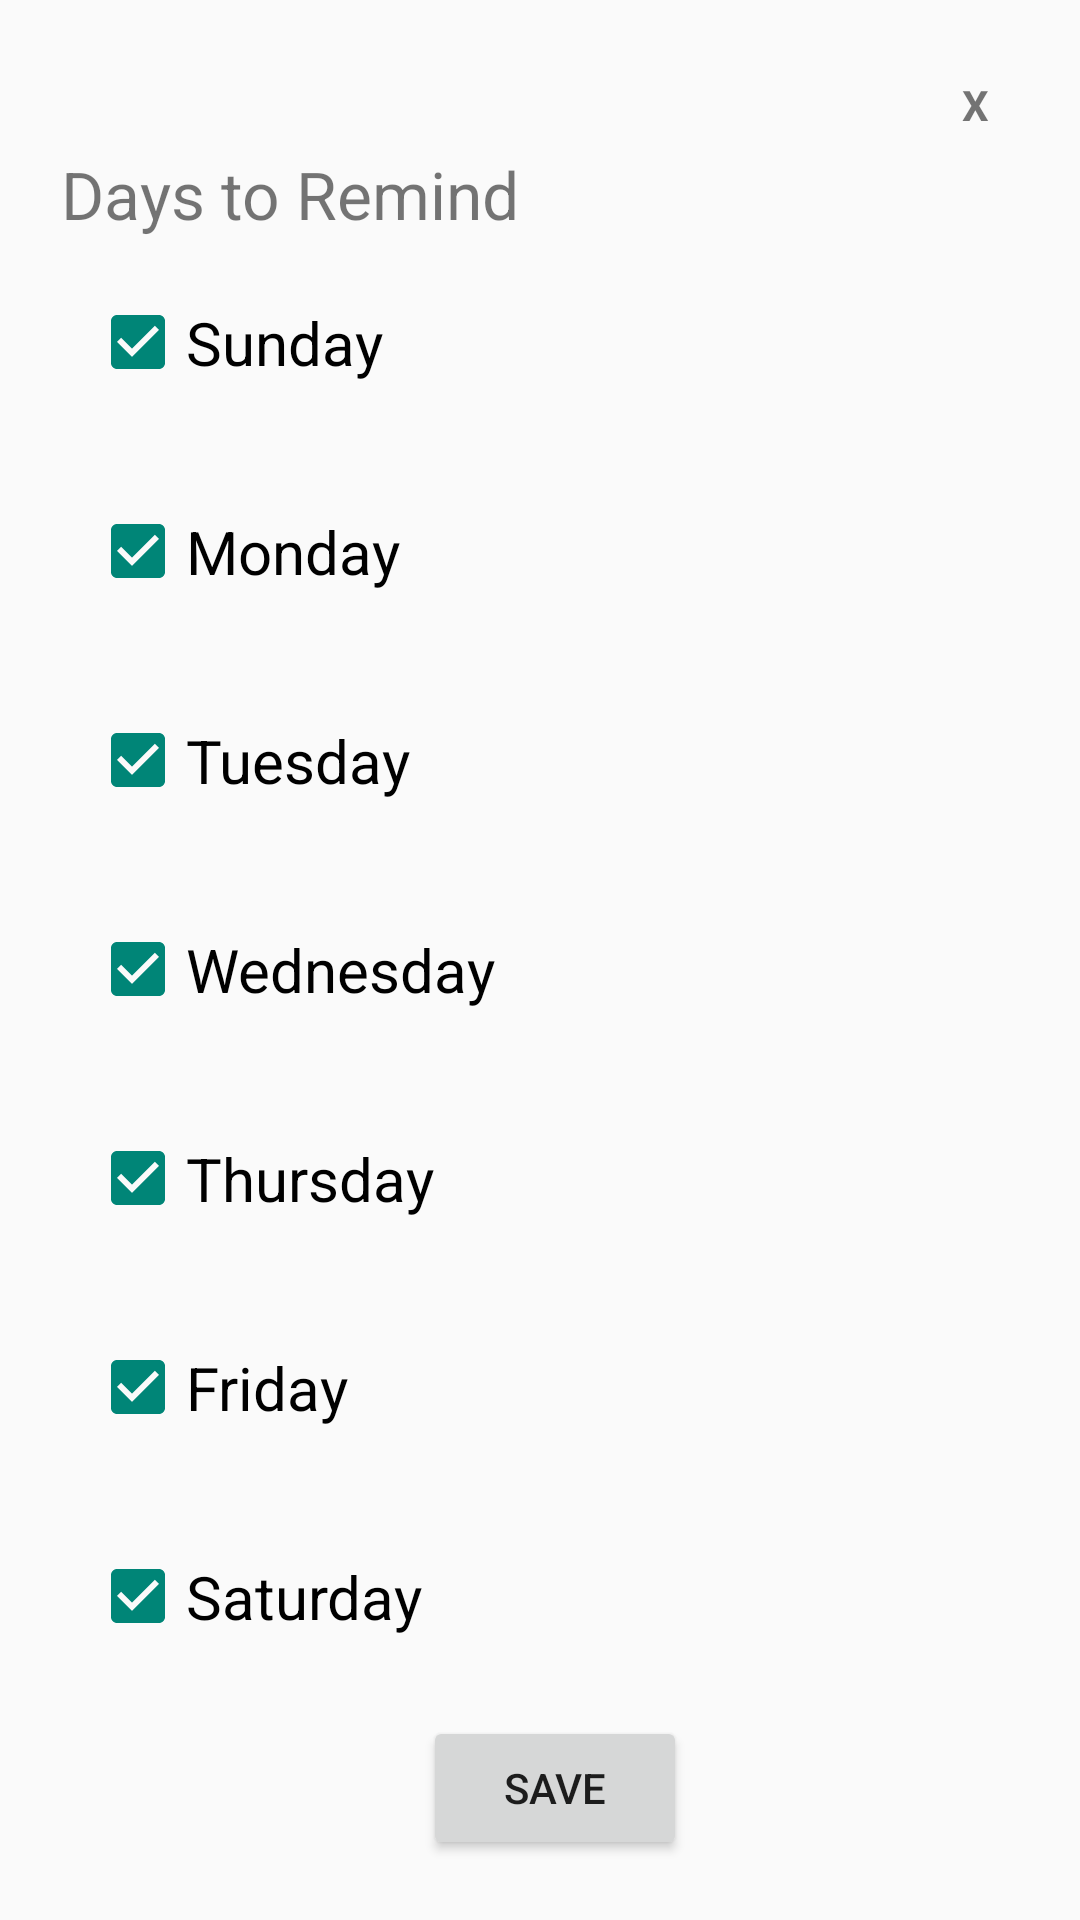

Android layout source for this screen:
<!-- AndroidManifest.xml: application theme Theme.AppCompat.Light.NoActionBar -->
<!-- res/layout/days_of_week_list.xml -->
<?xml version="1.0" encoding="utf-8"?>
<LinearLayout
    xmlns:android="http://schemas.android.com/apk/res/android"
    android:orientation="vertical"
    android:layout_width="350dp"
    android:layout_height="500dp"
    android:padding="20dp"
    android:layout_gravity="center">

    <TextView
        android:id="@+id/close_window"
        android:layout_width="30dp"
        android:layout_height="30dp"
        android:layout_gravity="end"
        android:gravity="center"
        android:text="X"
        android:textStyle="bold" />
    <TextView
        android:layout_width="wrap_content"
        android:layout_height="wrap_content"
        android:gravity="center"
        android:text="Days to Remind"
        android:textSize="22dp"/>

    <LinearLayout
        xmlns:android="http://schemas.android.com/apk/res/android" android:layout_width="match_parent"
        android:layout_height="match_parent"
        android:orientation="vertical"
        android:paddingStart="10dp">

        <CheckBox
            android:id="@+id/sunday"
            android:layout_width="wrap_content"
            android:layout_height="wrap_content"
            android:layout_weight="1"
            android:textSize="20dp"
            android:text="Sunday"
            android:onClick="onCheckboxClicked"
            android:checked="true"/>

        <CheckBox
            android:id="@+id/monday"
            android:layout_width="wrap_content"
            android:layout_height="wrap_content"
            android:layout_weight="1"
            android:textSize="20dp"
            android:text="Monday"
            android:onClick="onCheckboxClicked"
            android:checked="true"/>

        <CheckBox
            android:id="@+id/tuesday"
            android:layout_width="wrap_content"
            android:layout_height="wrap_content"
            android:layout_weight="1"
            android:textSize="20dp"
            android:text="Tuesday"
            android:onClick="onCheckboxClicked"
            android:checked="true"/>

        <CheckBox
            android:id="@+id/wednesday"
            android:layout_width="wrap_content"
            android:layout_height="wrap_content"
            android:layout_weight="1"
            android:textSize="20dp"
            android:text="Wednesday"
            android:onClick="onCheckboxClicked"
            android:checked="true"/>

        <CheckBox
            android:id="@+id/thursday"
            android:layout_width="wrap_content"
            android:layout_height="wrap_content"
            android:layout_weight="1"
            android:textSize="20dp"
            android:text="Thursday"
            android:onClick="onCheckboxClicked"
            android:checked="true"/>

        <CheckBox
            android:id="@+id/friday"
            android:layout_width="wrap_content"
            android:layout_height="wrap_content"
            android:layout_weight="1"
            android:textSize="20dp"
            android:text="Friday"
            android:onClick="onCheckboxClicked"
            android:checked="true"/>

        <CheckBox
            android:id="@+id/saturday"
            android:layout_width="wrap_content"
            android:layout_height="wrap_content"
            android:layout_weight="1"
            android:textSize="20dp"
            android:text="Saturday"
            android:onClick="onCheckboxClicked"
            android:checked="true"/>

        <Button
            android:id="@+id/btn_save"
            android:layout_width="wrap_content"
            android:layout_height="wrap_content"
            android:layout_gravity="center_horizontal"
            android:layout_marginTop="5dp"
            android:text="Save" />

    </LinearLayout>

</LinearLayout>
<!-- resources referenced by this layout -->
<resources>

</resources>
